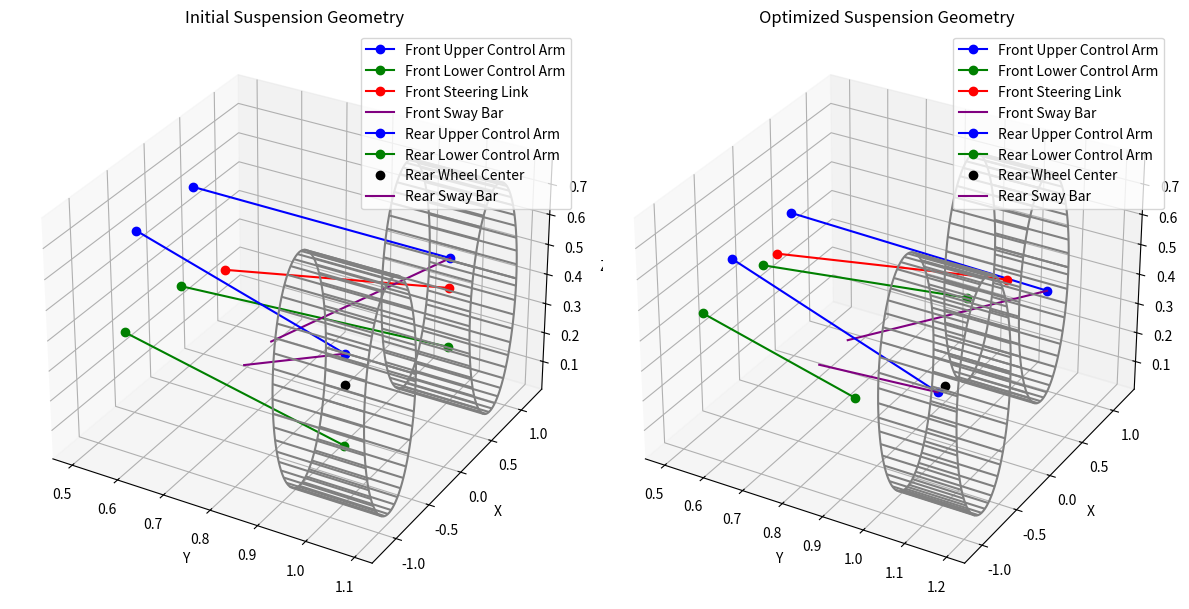

This chart was generated by the following Python code:
print("Ryan Aday\nCar Vehicle Dynamics Optimizer\n")
print("Version 1.1: Added wheel graphics\n")

print("""Optimizes front and rear suspension geometry 
with the L-BFGS-B minimization algorithm
and provides a plot to demonstrate the 
differences between the initial and optimized
hardpoints.

Initial Hardpoints:
    UCA_inboard (average location of mounting points)
    UCA_outboard (average location of mounting points)
    LCA_inboard  (average location of mounting points)
    LCA_outboard (average location of mounting points)
    steering_rack (center location of mounting)
    front_wheel_center (assumes steeing link attaches to center)
    rear_wheel_center

Swaybar Characteristics: 
    front_sway_bar_stiffness
    rear_sway_bar_stiffness

Provided Constants:
# Vehicle and suspension dimensions
    wheelbase
    track_width
    steering_rack_length
    wheel_radius
    wheel_width

# Spring and damper properties
    spring_constant
    damping_coefficient

# Mass properties
    sprung_mass
    unsprung_mass

Vehicle Dynamics Properties to Optimize With:
    camber_angle
    toe_angle
    caster_angle
    ackermann_angle
    steer_angle
    roll_angle

Requires libraries:
    numpy
    scipy
    matplotlib   
    sys
    \n""")

try:
    import numpy as np
    from scipy.optimize import minimize
    import matplotlib.pyplot as plt
    from mpl_toolkits.mplot3d import Axes3D
    from mpl_toolkits.mplot3d.art3d import Poly3DCollection
    import sys
except ImportError:
    import sys
    sys.exit("""
        You need the numpy, scipy, and matplotlib libraries.
        To install these libraries, please enter:
        pip install numpy scipy matplotlib
        """)

# Define hardpoints (example values)
initial_hardpoints = {
    'front_UCA_inboard': [0.4, 0.5, 0.6],
    'front_UCA_outboard': [0.8, 1.0, 0.5],
    'front_LCA_inboard': [0.2, 0.5, 0.3],
    'front_LCA_outboard': [0.8, 1.0, 0.2],
    'front_steering_rack': [0.2, 0.6, 0.4],
    'front_wheel_center': [0.8, 1.0, 0.4],
    'rear_UCA_inboard': [-0.4, 0.5, 0.6],
    'rear_UCA_outboard': [-0.8, 1.0, 0.5],
    'rear_LCA_inboard': [-0.6, 0.5, 0.3],
    'rear_LCA_outboard': [-0.8, 1.0, 0.2],
    'rear_wheel_center': [-0.8, 1.0, 0.4],
    'front_sway_bar': [0.2, 0.7, 0.2],
    'rear_sway_bar': [-0.2, 0.7, 0.2]
}

# Initial values for the sway bar stiffness (example values in N/m)
initial_sway_bar_stiffness = {
    'front_sway_bar': 30000,
    'rear_sway_bar': 30000
}

# Vehicle and suspension dimensions
wheelbase = 2.7  # meters
track_width = 1.725  # meters
steering_rack_length = 0.5  # meters (example value)
wheel_radius = 0.381  # meters
wheel_width = 0.185  # meters

# Spring and damper properties
spring_constant = 30000  # N/m
damping_coefficient = 1500  # Ns/m

# Mass properties
sprung_mass = 1250  # kg
unsprung_mass = 11  # kg

# Desired ranges for suspension parameters (example values)
desired_ranges = {
    'camber_angle': (-1, 1),    # degrees
    'toe_angle': (-0.5, 0.5),   # degrees
    'caster_angle': (3, 5),     # degrees
    'ackermann_angle': (10, 20),# degrees
    'steer_angle': (-30, 30),   # degrees
    'roll_angle': (-2, 2)       # degrees
}

# Define bounds for the optimization
bounds = [
    (0.3, 0.5), (0.4, 0.6), (0.5, 0.7),   # front_UCA_inboard
    (0.7, 0.9), (0.9, 1.1), (0.4, 0.6),   # front_UCA_outboard
    (0.1, 0.3), (0.4, 0.6), (0.2, 0.4),   # front_LCA_inboard
    (0.7, 0.9), (0.9, 1.1), (0.1, 0.3),   # front_LCA_outboard
    (0.1, 0.3), (0.5, 0.7), (0.3, 0.5),   # front_steering_rack
    (0.7, 0.9), (0.9, 1.1), (0.3, 0.5),   # front_wheel_center
    (-0.5, -0.3), (0.4, 0.6), (0.5, 0.7), # rear_UCA_inboard
    (-0.9, -0.7), (0.9, 1.1), (0.4, 0.6), # rear_UCA_outboard
    (-0.7, -0.5), (0.4, 0.6), (0.2, 0.4), # rear_LCA_inboard
    (-0.9, -0.7), (0.9, 1.1), (0.1, 0.3), # rear_LCA_outboard
    (-0.9, -0.7), (0.9, 1.1), (0.3, 0.5), # rear_wheel_center
    (0.1, 0.3), (0.6, 0.8), (0.1, 0.3),   # front_sway_bar
    (-0.3, -0.1), (0.6, 0.8), (0.1, 0.3), # rear_sway_bar
    (10000, 50000),  # front_sway_bar_stiffness
    (10000, 50000)   # rear_sway_bar_stiffness
]

# Flatten the initial hardpoints and sway bar stiffness for the optimizer
initial_guess = np.array([value for points in initial_hardpoints.values() for value in points] +
                         list(initial_sway_bar_stiffness.values()))

# Function to calculate wheel travel based on spring and damper properties
def calculate_wheel_travel(spring_constant, damping_coefficient, displacement, velocity):
    spring_force = spring_constant * displacement
    damping_force = damping_coefficient * velocity
    total_force = spring_force + damping_force
    wheel_travel = displacement - total_force / spring_constant
    return wheel_travel

# Function to calculate camber angle
def calculate_camber_angle(LCA_outboard, UCA_outboard, wheel_travel):
    camber_angle = np.arctan2(UCA_outboard[2] - LCA_outboard[2], UCA_outboard[1] - LCA_outboard[1])
    return np.degrees(camber_angle + wheel_travel)

# Function to calculate toe angle
def calculate_toe_angle(steering_rack, wheel_travel):
    toe_angle = np.arctan2(steering_rack[1], steering_rack[0])
    return np.degrees(toe_angle + wheel_travel)

# Function to calculate caster angle
def calculate_caster_angle(UCA_inboard, LCA_inboard, wheel_travel):
    caster_angle = np.arctan2(UCA_inboard[2] - LCA_inboard[2], UCA_inboard[0] - LCA_inboard[0])
    return np.degrees(caster_angle + wheel_travel)

# Function to calculate Ackermann angle
def calculate_ackermann_angle(wheelbase, track_width, steer_angle):
    ackermann_angle = np.arctan(wheelbase / (track_width + steer_angle))
    return np.degrees(ackermann_angle)

# Function to calculate steering angle based on steering rack length
def calculate_steer_angle(steering_rack_length, wheel_travel):
    steer_angle = np.arctan(steering_rack_length / (track_width / 2))
    return np.degrees(steer_angle + wheel_travel)

# Function to calculate roll angle based on sprung mass, unsprung mass, spring properties, and lateral acceleration
def calculate_roll_angle(sprung_mass, unsprung_mass, spring_constant, track_width, lateral_acceleration, front_sway_bar_stiffness, rear_sway_bar_stiffness):
    roll_stiffness = spring_constant * (track_width / 2)**2 + front_sway_bar_stiffness + rear_sway_bar_stiffness
    roll_angle = (lateral_acceleration * 9.81 * (sprung_mass + unsprung_mass) * track_width) / (2 * roll_stiffness)
    return np.degrees(roll_angle)

# Objective function to minimize
def objective(params):
    # Extract hardpoints and sway bar stiffness from the parameter list
    hardpoints_flat = params[:len(initial_guess)-2]
    sway_bar_stiffness_flat = params[len(initial_guess)-2:]
    
    # Reshape the flat lists back into dictionaries
    hardpoints = {
        'front_UCA_inboard': hardpoints_flat[0:3],
        'front_UCA_outboard': hardpoints_flat[3:6],
        'front_LCA_inboard': hardpoints_flat[6:9],
        'front_LCA_outboard': hardpoints_flat[9:12],
        'front_steering_rack': hardpoints_flat[12:15],
        'front_wheel_center': hardpoints_flat[15:18],
        'rear_UCA_inboard': hardpoints_flat[18:21],
        'rear_UCA_outboard': hardpoints_flat[21:24],
        'rear_LCA_inboard': hardpoints_flat[24:27],
        'rear_LCA_outboard': hardpoints_flat[27:30],
        'rear_wheel_center': hardpoints_flat[30:33],
        'front_sway_bar': hardpoints_flat[33:36],
        'rear_sway_bar': hardpoints_flat[36:39]
    }
    sway_bar_stiffness = {
        'front_sway_bar': sway_bar_stiffness_flat[0],
        'rear_sway_bar': sway_bar_stiffness_flat[1]
    }
    
    # Generate data for demonstration
    displacement = np.linspace(-0.1, 0.1, 100)  # Displacement in meters
    velocity = np.gradient(displacement, edge_order=2)  # Velocity in meters/second
    lateral_acceleration = np.linspace(-1, 1, 100)  # Lateral acceleration in g

    # Calculate wheel travel
    wheel_travel = calculate_wheel_travel(spring_constant, damping_coefficient, displacement, velocity)
    
    front_camber_angle = calculate_camber_angle(hardpoints['front_LCA_outboard'], hardpoints['front_UCA_outboard'], wheel_travel)
    front_toe_angle = calculate_toe_angle(hardpoints['front_steering_rack'], wheel_travel)
    front_caster_angle = calculate_caster_angle(hardpoints['front_UCA_inboard'], hardpoints['front_LCA_inboard'], wheel_travel)
    front_ackermann_angle = calculate_ackermann_angle(wheelbase, track_width, wheel_travel)
    front_steer_angle = calculate_steer_angle(steering_rack_length, wheel_travel)
    front_roll_angle = calculate_roll_angle(sprung_mass, unsprung_mass, spring_constant, track_width, lateral_acceleration, sway_bar_stiffness['front_sway_bar'], sway_bar_stiffness['rear_sway_bar'])

    rear_camber_angle = calculate_camber_angle(hardpoints['rear_LCA_outboard'], hardpoints['rear_UCA_outboard'], wheel_travel)
    rear_toe_angle = calculate_toe_angle(hardpoints['rear_wheel_center'], wheel_travel)
    rear_caster_angle = calculate_caster_angle(hardpoints['rear_UCA_inboard'], hardpoints['rear_LCA_inboard'], wheel_travel)
    rear_ackermann_angle = calculate_ackermann_angle(wheelbase, track_width, wheel_travel)
    rear_steer_angle = calculate_steer_angle(steering_rack_length, wheel_travel)
    rear_roll_angle = calculate_roll_angle(sprung_mass, unsprung_mass, spring_constant, track_width, lateral_acceleration, sway_bar_stiffness['front_sway_bar'], sway_bar_stiffness['rear_sway_bar'])
    
    # Calculate the sum of squared errors for the desired ranges
    error = 0
    error += np.sum((np.clip(front_camber_angle, *desired_ranges['camber_angle']) - front_camber_angle) ** 2)
    error += np.sum((np.clip(front_toe_angle, *desired_ranges['toe_angle']) - front_toe_angle) ** 2)
    error += np.sum((np.clip(front_caster_angle, *desired_ranges['caster_angle']) - front_caster_angle) ** 2)
    error += np.sum((np.clip(front_ackermann_angle, *desired_ranges['ackermann_angle']) - front_ackermann_angle) ** 2)
    error += np.sum((np.clip(front_roll_angle, *desired_ranges['roll_angle']) - front_roll_angle) ** 2)
    error += np.sum((np.clip(front_steer_angle, *desired_ranges['steer_angle']) - front_steer_angle) ** 2)
    error += np.sum((np.clip(rear_camber_angle, *desired_ranges['camber_angle']) - rear_camber_angle) ** 2)
    error += np.sum((np.clip(rear_toe_angle, *desired_ranges['toe_angle']) - rear_toe_angle) ** 2)
    error += np.sum((np.clip(rear_caster_angle, *desired_ranges['caster_angle']) - rear_caster_angle) ** 2)
    error += np.sum((np.clip(rear_ackermann_angle, *desired_ranges['ackermann_angle']) - rear_ackermann_angle) ** 2)
    error += np.sum((np.clip(rear_roll_angle, *desired_ranges['roll_angle']) - rear_roll_angle) ** 2)
    error += np.sum((np.clip(rear_steer_angle, *desired_ranges['steer_angle']) - rear_steer_angle) ** 2)
    
    return error

# Perform the optimization
result = minimize(objective, initial_guess, bounds=bounds, method='L-BFGS-B')

# Reshape the optimized hardpoints and sway bar stiffness back into dictionaries
optimized_hardpoints = {
    'front_UCA_inboard': result.x[0:3],
    'front_UCA_outboard': result.x[3:6],
    'front_LCA_inboard': result.x[6:9],
    'front_LCA_outboard': result.x[9:12],
    'front_steering_rack': result.x[12:15],
    'front_wheel_center': result.x[15:18],
    'rear_UCA_inboard': result.x[18:21],
    'rear_UCA_outboard': result.x[21:24],
    'rear_LCA_inboard': result.x[24:27],
    'rear_LCA_outboard': result.x[27:30],
    'rear_wheel_center': result.x[30:33],
    'front_sway_bar': result.x[33:36],
    'rear_sway_bar': result.x[36:39]
}
optimized_sway_bar_stiffness = {
    'front_sway_bar': result.x[39],
    'rear_sway_bar': result.x[40]
}

# Function to plot suspension geometry
def plot_suspension(ax, hardpoints, title, wheel_radius, wheel_width):
    # Front suspension
    ax.plot([hardpoints['front_UCA_inboard'][1], hardpoints['front_UCA_outboard'][1]],
            [hardpoints['front_UCA_inboard'][0], hardpoints['front_UCA_outboard'][0]],
            [hardpoints['front_UCA_inboard'][2], hardpoints['front_UCA_outboard'][2]], 'b-o', label='Front Upper Control Arm')
    
    ax.plot([hardpoints['front_LCA_inboard'][1], hardpoints['front_LCA_outboard'][1]],
            [hardpoints['front_LCA_inboard'][0], hardpoints['front_LCA_outboard'][0]],
            [hardpoints['front_LCA_inboard'][2], hardpoints['front_LCA_outboard'][2]], 'g-o', label='Front Lower Control Arm')
    
    ax.plot([hardpoints['front_steering_rack'][1], hardpoints['front_wheel_center'][1]],
            [hardpoints['front_steering_rack'][0], hardpoints['front_wheel_center'][0]],
            [hardpoints['front_steering_rack'][2], hardpoints['front_wheel_center'][2]], 'r-o', label='Front Steering Link')
    
    ax.plot([hardpoints['front_sway_bar'][1], hardpoints['front_UCA_outboard'][1]],
            [hardpoints['front_sway_bar'][0], hardpoints['front_UCA_outboard'][0]],
            [hardpoints['front_sway_bar'][2], hardpoints['front_UCA_outboard'][2]], 'purple', label='Front Sway Bar')
    
    # Rear suspension
    ax.plot([hardpoints['rear_UCA_inboard'][1], hardpoints['rear_UCA_outboard'][1]],
            [hardpoints['rear_UCA_inboard'][0], hardpoints['rear_UCA_outboard'][0]],
            [hardpoints['rear_UCA_inboard'][2], hardpoints['rear_UCA_outboard'][2]], 'b-o', label='Rear Upper Control Arm')
    
    ax.plot([hardpoints['rear_LCA_inboard'][1], hardpoints['rear_LCA_outboard'][1]],
            [hardpoints['rear_LCA_inboard'][0], hardpoints['rear_LCA_outboard'][0]],
            [hardpoints['rear_LCA_inboard'][2], hardpoints['rear_LCA_outboard'][2]], 'g-o', label='Rear Lower Control Arm')
    
    ax.plot([hardpoints['rear_wheel_center'][1]], [hardpoints['rear_wheel_center'][0]], [hardpoints['rear_wheel_center'][2]], 'ko', label='Rear Wheel Center')
    
    ax.plot([hardpoints['rear_sway_bar'][1], hardpoints['rear_UCA_outboard'][1]],
            [hardpoints['rear_sway_bar'][0], hardpoints['rear_UCA_outboard'][0]],
            [hardpoints['rear_sway_bar'][2], hardpoints['rear_UCA_outboard'][2]], 'purple', label='Rear Sway Bar')
    
    # Draw wheels as wireframe cylinders in the xz plane
    for wheel_center in ['front_wheel_center', 'rear_wheel_center']:
        theta = np.linspace(0, 2 * np.pi, 100)
        z = np.linspace(-wheel_width / 2, wheel_width / 2, 2)
        theta_grid, x_grid = np.meshgrid(theta, z)
        y_grid = wheel_radius * np.cos(theta_grid)
        z_grid = wheel_radius * np.sin(theta_grid)
        x_grid += hardpoints[wheel_center][1]
        y_grid += hardpoints[wheel_center][0]
        z_grid += hardpoints[wheel_center][2]

        ax.plot_wireframe(x_grid, y_grid, z_grid, color='grey')

    ax.set_title(title)
    ax.set_xlabel('Y')
    ax.set_ylabel('X')
    ax.set_zlabel('Z')
    ax.legend()
    ax.grid(True)

print("\nInitial Hardpoints:")
for key, value in initial_hardpoints.items():
    print(f"{key}: {[f'{v:.8f}' for v in value]}")

print("\nInitial Sway Bar Stiffness:")
for key, value in initial_sway_bar_stiffness.items():
    print(f"{key}: {value:.8f}")

print("\nOptimized Hardpoints:")
for key, value in optimized_hardpoints.items():
    print(f"{key}: {[f'{v:.8f}' for v in value]}")

print("\nOptimized Sway Bar Stiffness:")
for key, value in optimized_sway_bar_stiffness.items():
    print(f"{key}: {value:.8f}")

# Plot initial and optimized suspension geometries
fig = plt.figure(figsize=(12, 6))

ax1 = fig.add_subplot(121, projection='3d')
plot_suspension(ax1, initial_hardpoints, 'Initial Suspension Geometry', wheel_radius, wheel_width)

ax2 = fig.add_subplot(122, projection='3d')
plot_suspension(ax2, optimized_hardpoints, 'Optimized Suspension Geometry', wheel_radius, wheel_width)

plt.tight_layout()
plt.show()
